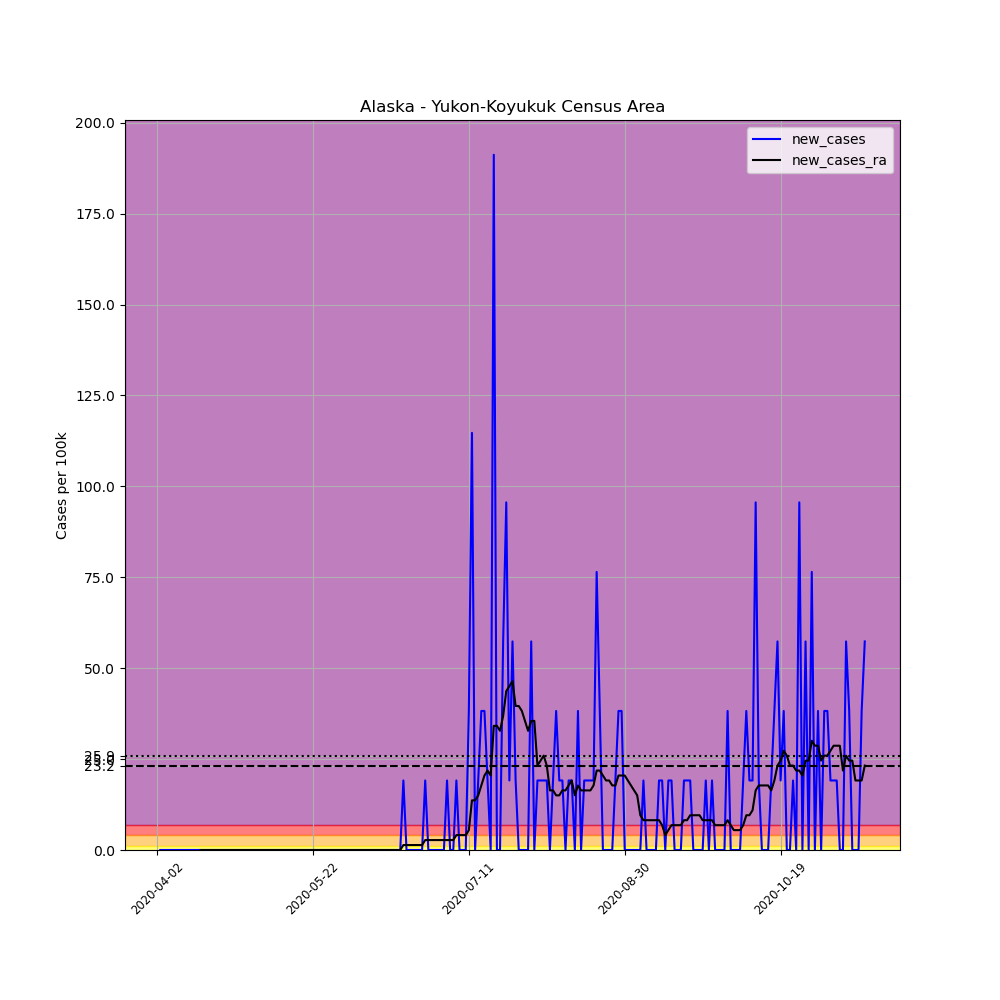

Source data for this figure (header and first rows):
, date, county, state, fips, cases, deaths, COUNTY, STNAME, CTYNAME, POPESTIMATE2019, per_100k, new_cases, new_cases_ra
524090, 2020-04-02, Yukon-Koyukuk Census Area, Alaska, 2290, 1, 0, 290, Alaska, Yukon-Koyukuk Census Area, 5230, 19.12, , 
524091, 2020-04-03, Yukon-Koyukuk Census Area, Alaska, 2290, 1, 0, 290, Alaska, Yukon-Koyukuk Census Area, 5230, 19.12, 0.0, 
524092, 2020-04-04, Yukon-Koyukuk Census Area, Alaska, 2290, 1, 0, 290, Alaska, Yukon-Koyukuk Census Area, 5230, 19.12, 0.0, 
524093, 2020-04-05, Yukon-Koyukuk Census Area, Alaska, 2290, 1, 0, 290, Alaska, Yukon-Koyukuk Census Area, 5230, 19.12, 0.0, 
524094, 2020-04-06, Yukon-Koyukuk Census Area, Alaska, 2290, 1, 0, 290, Alaska, Yukon-Koyukuk Census Area, 5230, 19.12, 0.0, 
524095, 2020-04-07, Yukon-Koyukuk Census Area, Alaska, 2290, 1, 0, 290, Alaska, Yukon-Koyukuk Census Area, 5230, 19.12, 0.0, 
524096, 2020-04-08, Yukon-Koyukuk Census Area, Alaska, 2290, 1, 0, 290, Alaska, Yukon-Koyukuk Census Area, 5230, 19.12, 0.0, 
524097, 2020-04-09, Yukon-Koyukuk Census Area, Alaska, 2290, 1, 0, 290, Alaska, Yukon-Koyukuk Census Area, 5230, 19.12, 0.0, 
524098, 2020-04-10, Yukon-Koyukuk Census Area, Alaska, 2290, 1, 0, 290, Alaska, Yukon-Koyukuk Census Area, 5230, 19.12, 0.0, 
524099, 2020-04-11, Yukon-Koyukuk Census Area, Alaska, 2290, 1, 0, 290, Alaska, Yukon-Koyukuk Census Area, 5230, 19.12, 0.0, 
524100, 2020-04-12, Yukon-Koyukuk Census Area, Alaska, 2290, 1, 0, 290, Alaska, Yukon-Koyukuk Census Area, 5230, 19.12, 0.0, 
524101, 2020-04-13, Yukon-Koyukuk Census Area, Alaska, 2290, 1, 0, 290, Alaska, Yukon-Koyukuk Census Area, 5230, 19.12, 0.0, 
524102, 2020-04-14, Yukon-Koyukuk Census Area, Alaska, 2290, 1, 0, 290, Alaska, Yukon-Koyukuk Census Area, 5230, 19.12, 0.0, 
524103, 2020-04-15, Yukon-Koyukuk Census Area, Alaska, 2290, 1, 0, 290, Alaska, Yukon-Koyukuk Census Area, 5230, 19.12, 0.0, 
524104, 2020-04-16, Yukon-Koyukuk Census Area, Alaska, 2290, 1, 0, 290, Alaska, Yukon-Koyukuk Census Area, 5230, 19.12, 0.0, 0.0
524105, 2020-04-17, Yukon-Koyukuk Census Area, Alaska, 2290, 1, 0, 290, Alaska, Yukon-Koyukuk Census Area, 5230, 19.12, 0.0, 0.0
524106, 2020-04-18, Yukon-Koyukuk Census Area, Alaska, 2290, 1, 0, 290, Alaska, Yukon-Koyukuk Census Area, 5230, 19.12, 0.0, 0.0
524107, 2020-04-19, Yukon-Koyukuk Census Area, Alaska, 2290, 1, 0, 290, Alaska, Yukon-Koyukuk Census Area, 5230, 19.12, 0.0, 0.0
524108, 2020-04-20, Yukon-Koyukuk Census Area, Alaska, 2290, 1, 0, 290, Alaska, Yukon-Koyukuk Census Area, 5230, 19.12, 0.0, 0.0
524109, 2020-04-21, Yukon-Koyukuk Census Area, Alaska, 2290, 1, 0, 290, Alaska, Yukon-Koyukuk Census Area, 5230, 19.12, 0.0, 0.0
524110, 2020-04-22, Yukon-Koyukuk Census Area, Alaska, 2290, 1, 0, 290, Alaska, Yukon-Koyukuk Census Area, 5230, 19.12, 0.0, 0.0
524111, 2020-04-23, Yukon-Koyukuk Census Area, Alaska, 2290, 1, 0, 290, Alaska, Yukon-Koyukuk Census Area, 5230, 19.12, 0.0, 0.0
524112, 2020-04-24, Yukon-Koyukuk Census Area, Alaska, 2290, 1, 0, 290, Alaska, Yukon-Koyukuk Census Area, 5230, 19.12, 0.0, 0.0
524113, 2020-04-25, Yukon-Koyukuk Census Area, Alaska, 2290, 1, 0, 290, Alaska, Yukon-Koyukuk Census Area, 5230, 19.12, 0.0, 0.0
524114, 2020-04-26, Yukon-Koyukuk Census Area, Alaska, 2290, 1, 0, 290, Alaska, Yukon-Koyukuk Census Area, 5230, 19.12, 0.0, 0.0
524115, 2020-04-27, Yukon-Koyukuk Census Area, Alaska, 2290, 1, 0, 290, Alaska, Yukon-Koyukuk Census Area, 5230, 19.12, 0.0, 0.0
524116, 2020-04-28, Yukon-Koyukuk Census Area, Alaska, 2290, 1, 0, 290, Alaska, Yukon-Koyukuk Census Area, 5230, 19.12, 0.0, 0.0
524117, 2020-04-29, Yukon-Koyukuk Census Area, Alaska, 2290, 1, 0, 290, Alaska, Yukon-Koyukuk Census Area, 5230, 19.12, 0.0, 0.0
524118, 2020-04-30, Yukon-Koyukuk Census Area, Alaska, 2290, 1, 0, 290, Alaska, Yukon-Koyukuk Census Area, 5230, 19.12, 0.0, 0.0
524119, 2020-05-01, Yukon-Koyukuk Census Area, Alaska, 2290, 1, 0, 290, Alaska, Yukon-Koyukuk Census Area, 5230, 19.12, 0.0, 0.0
524120, 2020-05-02, Yukon-Koyukuk Census Area, Alaska, 2290, 1, 0, 290, Alaska, Yukon-Koyukuk Census Area, 5230, 19.12, 0.0, 0.0
524121, 2020-05-03, Yukon-Koyukuk Census Area, Alaska, 2290, 1, 0, 290, Alaska, Yukon-Koyukuk Census Area, 5230, 19.12, 0.0, 0.0
524122, 2020-05-04, Yukon-Koyukuk Census Area, Alaska, 2290, 1, 0, 290, Alaska, Yukon-Koyukuk Census Area, 5230, 19.12, 0.0, 0.0
524123, 2020-05-05, Yukon-Koyukuk Census Area, Alaska, 2290, 1, 0, 290, Alaska, Yukon-Koyukuk Census Area, 5230, 19.12, 0.0, 0.0
524124, 2020-05-06, Yukon-Koyukuk Census Area, Alaska, 2290, 1, 0, 290, Alaska, Yukon-Koyukuk Census Area, 5230, 19.12, 0.0, 0.0
524125, 2020-05-07, Yukon-Koyukuk Census Area, Alaska, 2290, 1, 0, 290, Alaska, Yukon-Koyukuk Census Area, 5230, 19.12, 0.0, 0.0
524126, 2020-05-08, Yukon-Koyukuk Census Area, Alaska, 2290, 1, 0, 290, Alaska, Yukon-Koyukuk Census Area, 5230, 19.12, 0.0, 0.0
524127, 2020-05-09, Yukon-Koyukuk Census Area, Alaska, 2290, 1, 0, 290, Alaska, Yukon-Koyukuk Census Area, 5230, 19.12, 0.0, 0.0
524128, 2020-05-10, Yukon-Koyukuk Census Area, Alaska, 2290, 1, 0, 290, Alaska, Yukon-Koyukuk Census Area, 5230, 19.12, 0.0, 0.0
524129, 2020-05-11, Yukon-Koyukuk Census Area, Alaska, 2290, 1, 0, 290, Alaska, Yukon-Koyukuk Census Area, 5230, 19.12, 0.0, 0.0
524130, 2020-05-12, Yukon-Koyukuk Census Area, Alaska, 2290, 1, 0, 290, Alaska, Yukon-Koyukuk Census Area, 5230, 19.12, 0.0, 0.0
524131, 2020-05-13, Yukon-Koyukuk Census Area, Alaska, 2290, 1, 0, 290, Alaska, Yukon-Koyukuk Census Area, 5230, 19.12, 0.0, 0.0
524132, 2020-05-14, Yukon-Koyukuk Census Area, Alaska, 2290, 1, 0, 290, Alaska, Yukon-Koyukuk Census Area, 5230, 19.12, 0.0, 0.0
524133, 2020-05-15, Yukon-Koyukuk Census Area, Alaska, 2290, 1, 0, 290, Alaska, Yukon-Koyukuk Census Area, 5230, 19.12, 0.0, 0.0
524134, 2020-05-16, Yukon-Koyukuk Census Area, Alaska, 2290, 1, 0, 290, Alaska, Yukon-Koyukuk Census Area, 5230, 19.12, 0.0, 0.0
524135, 2020-05-17, Yukon-Koyukuk Census Area, Alaska, 2290, 1, 0, 290, Alaska, Yukon-Koyukuk Census Area, 5230, 19.12, 0.0, 0.0
524136, 2020-05-18, Yukon-Koyukuk Census Area, Alaska, 2290, 1, 0, 290, Alaska, Yukon-Koyukuk Census Area, 5230, 19.12, 0.0, 0.0
524137, 2020-05-19, Yukon-Koyukuk Census Area, Alaska, 2290, 1, 0, 290, Alaska, Yukon-Koyukuk Census Area, 5230, 19.12, 0.0, 0.0
524138, 2020-05-20, Yukon-Koyukuk Census Area, Alaska, 2290, 1, 0, 290, Alaska, Yukon-Koyukuk Census Area, 5230, 19.12, 0.0, 0.0
524139, 2020-05-21, Yukon-Koyukuk Census Area, Alaska, 2290, 1, 0, 290, Alaska, Yukon-Koyukuk Census Area, 5230, 19.12, 0.0, 0.0
524140, 2020-05-22, Yukon-Koyukuk Census Area, Alaska, 2290, 1, 0, 290, Alaska, Yukon-Koyukuk Census Area, 5230, 19.12, 0.0, 0.0
524141, 2020-05-23, Yukon-Koyukuk Census Area, Alaska, 2290, 1, 0, 290, Alaska, Yukon-Koyukuk Census Area, 5230, 19.12, 0.0, 0.0
524142, 2020-05-24, Yukon-Koyukuk Census Area, Alaska, 2290, 1, 0, 290, Alaska, Yukon-Koyukuk Census Area, 5230, 19.12, 0.0, 0.0
524143, 2020-05-25, Yukon-Koyukuk Census Area, Alaska, 2290, 1, 0, 290, Alaska, Yukon-Koyukuk Census Area, 5230, 19.12, 0.0, 0.0
524144, 2020-05-26, Yukon-Koyukuk Census Area, Alaska, 2290, 1, 0, 290, Alaska, Yukon-Koyukuk Census Area, 5230, 19.12, 0.0, 0.0
524145, 2020-05-27, Yukon-Koyukuk Census Area, Alaska, 2290, 1, 0, 290, Alaska, Yukon-Koyukuk Census Area, 5230, 19.12, 0.0, 0.0
524146, 2020-05-28, Yukon-Koyukuk Census Area, Alaska, 2290, 1, 0, 290, Alaska, Yukon-Koyukuk Census Area, 5230, 19.12, 0.0, 0.0
524147, 2020-05-29, Yukon-Koyukuk Census Area, Alaska, 2290, 1, 0, 290, Alaska, Yukon-Koyukuk Census Area, 5230, 19.12, 0.0, 0.0
524148, 2020-05-30, Yukon-Koyukuk Census Area, Alaska, 2290, 1, 0, 290, Alaska, Yukon-Koyukuk Census Area, 5230, 19.12, 0.0, 0.0
524149, 2020-05-31, Yukon-Koyukuk Census Area, Alaska, 2290, 1, 0, 290, Alaska, Yukon-Koyukuk Census Area, 5230, 19.12, 0.0, 0.0
... 168 more rows
